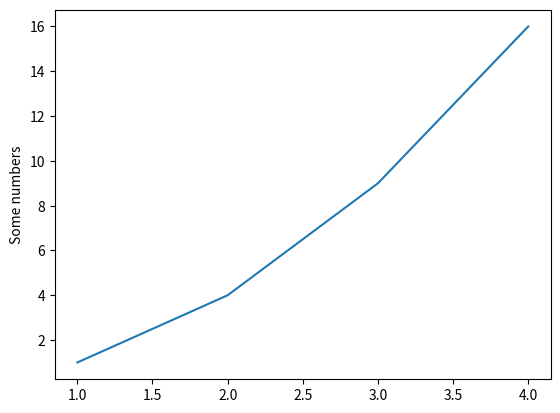

Generate this figure with matplotlib:
import matplotlib.pyplot as plt

plt.plot([1,2,3,4],[1,4,9,16])
plt.ylabel("Some numbers")
plt.show()